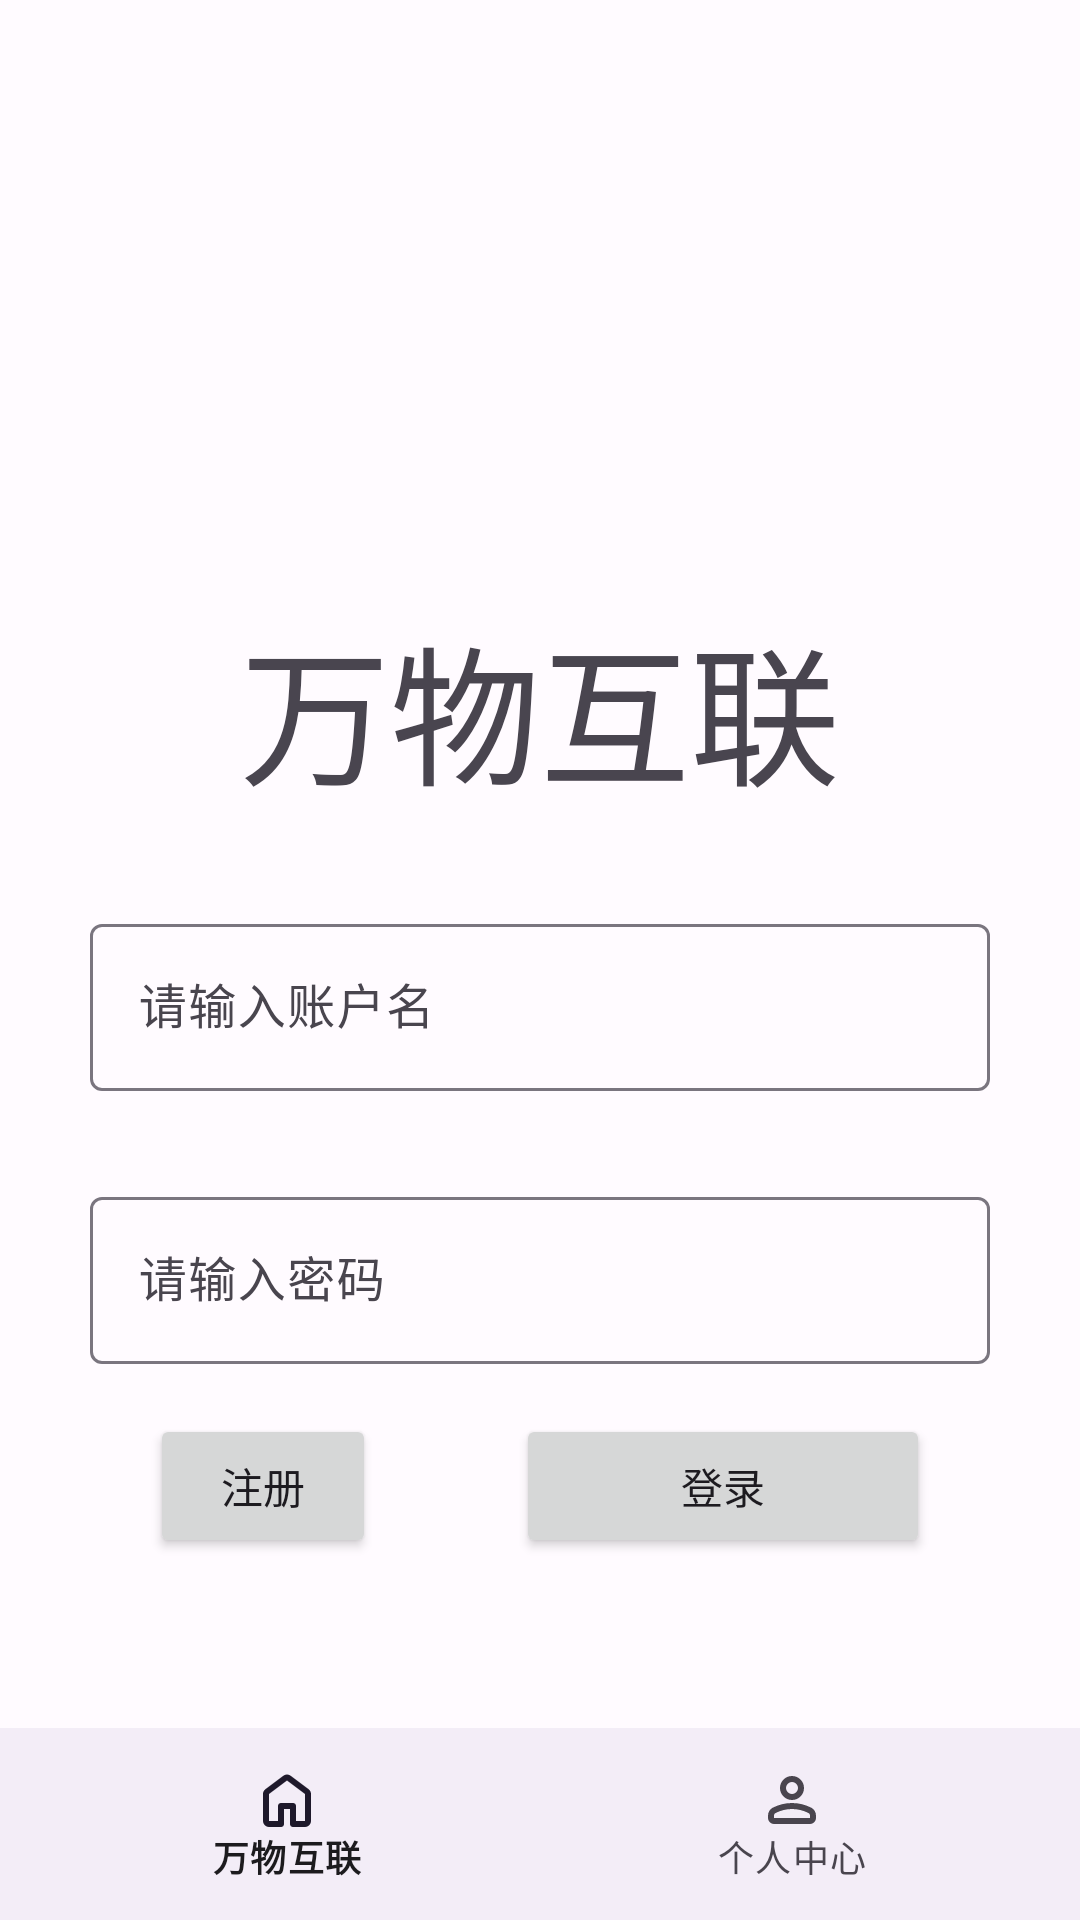

The Android layout XML behind this screen, and the referenced resources:
<!-- AndroidManifest.xml: application theme Theme.MyApplication -->
<!-- res/layout/signlayout.xml -->
<?xml version="1.0" encoding="utf-8"?>
<androidx.constraintlayout.widget.ConstraintLayout xmlns:android="http://schemas.android.com/apk/res/android"
    xmlns:app="http://schemas.android.com/apk/res-auto"
    xmlns:tools="http://schemas.android.com/tools"
    android:layout_width="match_parent"
    android:layout_height="match_parent"
    tools:context=".MainActivity">


    <LinearLayout
        android:layout_width="match_parent"
        android:layout_height="match_parent"
        android:orientation="vertical">

        <ScrollView
            android:layout_width="match_parent"
            android:layout_height="841dp"
            android:layout_weight="1"
            tools:ignore="MissingConstraints">

            <LinearLayout

                android:layout_width="match_parent"
                android:layout_height="match_parent"
                android:orientation="vertical">

                <TextView
                    android:id="@+id/textView3"
                    android:layout_width="match_parent"
                    android:layout_height="wrap_content"
                    android:layout_marginTop="200dp"
                    android:gravity="center"
                    android:text="万物互联"
                    android:textSize="150px" />

                <com.google.android.material.textfield.TextInputLayout
                    android:id="@+id/textField"
                    android:layout_width="match_parent"
                    android:layout_height="wrap_content"
                    android:layout_marginTop="30dp"
                    android:layout_marginLeft="30dp"
                    android:layout_marginRight="30dp"
                    android:hint="请输入账户名"
                    app:layout_constraintTop_toTopOf="parent"
                    tools:layout_editor_absoluteX="0dp">

                    <com.google.android.material.textfield.TextInputEditText
                        android:layout_width="match_parent"
                        android:layout_height="match_parent" />


                </com.google.android.material.textfield.TextInputLayout>

                <com.google.android.material.textfield.TextInputLayout
                    android:id="@+id/textField2"
                    android:layout_width="match_parent"
                    android:layout_height="wrap_content"
                    android:layout_marginTop="30dp"
                    android:hint="请输入密码"
                    app:layout_constraintTop_toTopOf="parent"
                    tools:layout_editor_absoluteX="0dp">

                    <com.google.android.material.textfield.TextInputEditText
                        android:layout_width="match_parent"
                        android:layout_height="wrap_content"
                        android:layout_marginLeft="30dp"
                        android:layout_marginRight="30dp"/>


                </com.google.android.material.textfield.TextInputLayout>

                <LinearLayout
                    android:layout_width="match_parent"
                    android:layout_height="match_parent"
                    android:orientation="horizontal">

                    <Button
                        android:id="@+id/button4"
                        android:layout_width="wrap_content"
                        android:layout_height="match_parent"
                        android:layout_marginTop="50px"
                        android:layout_marginRight="140px"
                        android:layout_marginLeft="150px"
                        android:layout_weight="1"
                        android:text="注册" />

                    <Button
                        android:id="@+id/button5"
                        android:layout_width="138dp"
                        android:layout_height="match_parent"
                        android:layout_marginTop="50px"
                        android:layout_marginRight="150px"
                        android:text="登录"
                        app:layout_constraintStart_toStartOf="parent"
                        app:layout_constraintTop_toTopOf="parent" />
                </LinearLayout>

            </LinearLayout>
        </ScrollView>
    <LinearLayout
        android:layout_width="match_parent"
        android:layout_height="64dp"
        android:orientation="vertical">

        <com.google.android.material.bottomnavigation.BottomNavigationView
            android:id="@+id/bottom_navigation"
            android:layout_width="match_parent"
            android:layout_height="match_parent"
            app:menu="@menu/bottom_navigation_menu" />

    </LinearLayout>

    </LinearLayout>

</androidx.constraintlayout.widget.ConstraintLayout>
<!-- resources referenced by this layout -->
<resources>
  <style name="Theme.MyApplication" parent="Base.Theme.MyApplication" />
  <style name="Base.Theme.MyApplication" parent="Theme.Material3.DayNight.NoActionBar">
          
          <item name="colorPrimary">@color/md_theme_light_primary</item>
          <item name="colorOnPrimary">@color/md_theme_light_onPrimary</item>
          <item name="colorPrimaryContainer">@color/md_theme_light_primaryContainer</item>
          <item name="colorOnPrimaryContainer">@color/md_theme_light_onPrimaryContainer</item>
          <item name="colorSecondary">@color/md_theme_light_secondary</item>
          <item name="colorOnSecondary">@color/md_theme_light_onSecondary</item>
          <item name="colorSecondaryContainer">@color/md_theme_light_secondaryContainer</item>
          <item name="colorOnSecondaryContainer">@color/md_theme_light_onSecondaryContainer</item>
          <item name="colorTertiary">@color/md_theme_light_tertiary</item>
          <item name="colorOnTertiary">@color/md_theme_light_onTertiary</item>
          <item name="colorTertiaryContainer">@color/md_theme_light_tertiaryContainer</item>
          <item name="colorOnTertiaryContainer">@color/md_theme_light_onTertiaryContainer</item>
          <item name="colorError">@color/md_theme_light_error</item>
          <item name="colorErrorContainer">@color/md_theme_light_errorContainer</item>
          <item name="colorOnError">@color/md_theme_light_onError</item>
          <item name="colorOnErrorContainer">@color/md_theme_light_onErrorContainer</item>
          <item name="android:colorBackground">@color/md_theme_light_background</item>
          <item name="colorOnBackground">@color/md_theme_light_onBackground</item>
          <item name="colorOutline">@color/md_theme_light_outline</item>
          <item name="colorOnSurfaceInverse">@color/md_theme_light_inverseOnSurface</item>
          <item name="colorSurfaceInverse">@color/md_theme_light_inverseSurface</item>
          <item name="colorSurface">@color/md_theme_light_surface</item>
          <item name="colorOnSurface">@color/md_theme_light_onSurface</item>
          <item name="colorSurfaceVariant">@color/md_theme_light_surfaceVariant</item>
          <item name="colorOnSurfaceVariant">@color/md_theme_light_onSurfaceVariant</item>
          <item name="colorPrimaryInverse">@color/md_theme_light_inversePrimary</item>
          <item name="android:statusBarColor">@color/md_theme_light_surface</item>
      </style>
  <color name="md_theme_light_primary">#6750A4</color>
  <color name="md_theme_light_onPrimary">#FFFFFF</color>
  <color name="md_theme_light_primaryContainer">#E9DDFF</color>
  <color name="md_theme_light_onPrimaryContainer">#22005D</color>
  <color name="md_theme_light_secondary">#625B71</color>
  <color name="md_theme_light_onSecondary">#FFFFFF</color>
  <color name="md_theme_light_secondaryContainer">#E8DEF8</color>
  <color name="md_theme_light_onSecondaryContainer">#1E192B</color>
  <color name="md_theme_light_tertiary">#7E5260</color>
  <color name="md_theme_light_onTertiary">#FFFFFF</color>
  <color name="md_theme_light_tertiaryContainer">#FFD9E3</color>
  <color name="md_theme_light_onTertiaryContainer">#31101D</color>
  <color name="md_theme_light_error">#BA1A1A</color>
  <color name="md_theme_light_errorContainer">#FFDAD6</color>
  <color name="md_theme_light_onError">#FFFFFF</color>
  <color name="md_theme_light_onErrorContainer">#410002</color>
  <color name="md_theme_light_background">#FFFBFF</color>
  <color name="md_theme_light_onBackground">#1C1B1E</color>
  <color name="md_theme_light_outline">#7A757F</color>
  <color name="md_theme_light_inverseOnSurface">#F4EFF4</color>
  <color name="md_theme_light_inverseSurface">#313033</color>
  <color name="md_theme_light_surface">#FDF8FD</color>
  <color name="md_theme_light_onSurface">#1C1B1E</color>
  <color name="md_theme_light_surfaceVariant">#E7E0EB</color>
  <color name="md_theme_light_onSurfaceVariant">#49454E</color>
  <color name="md_theme_light_inversePrimary">#CFBCFF</color>
</resources>
